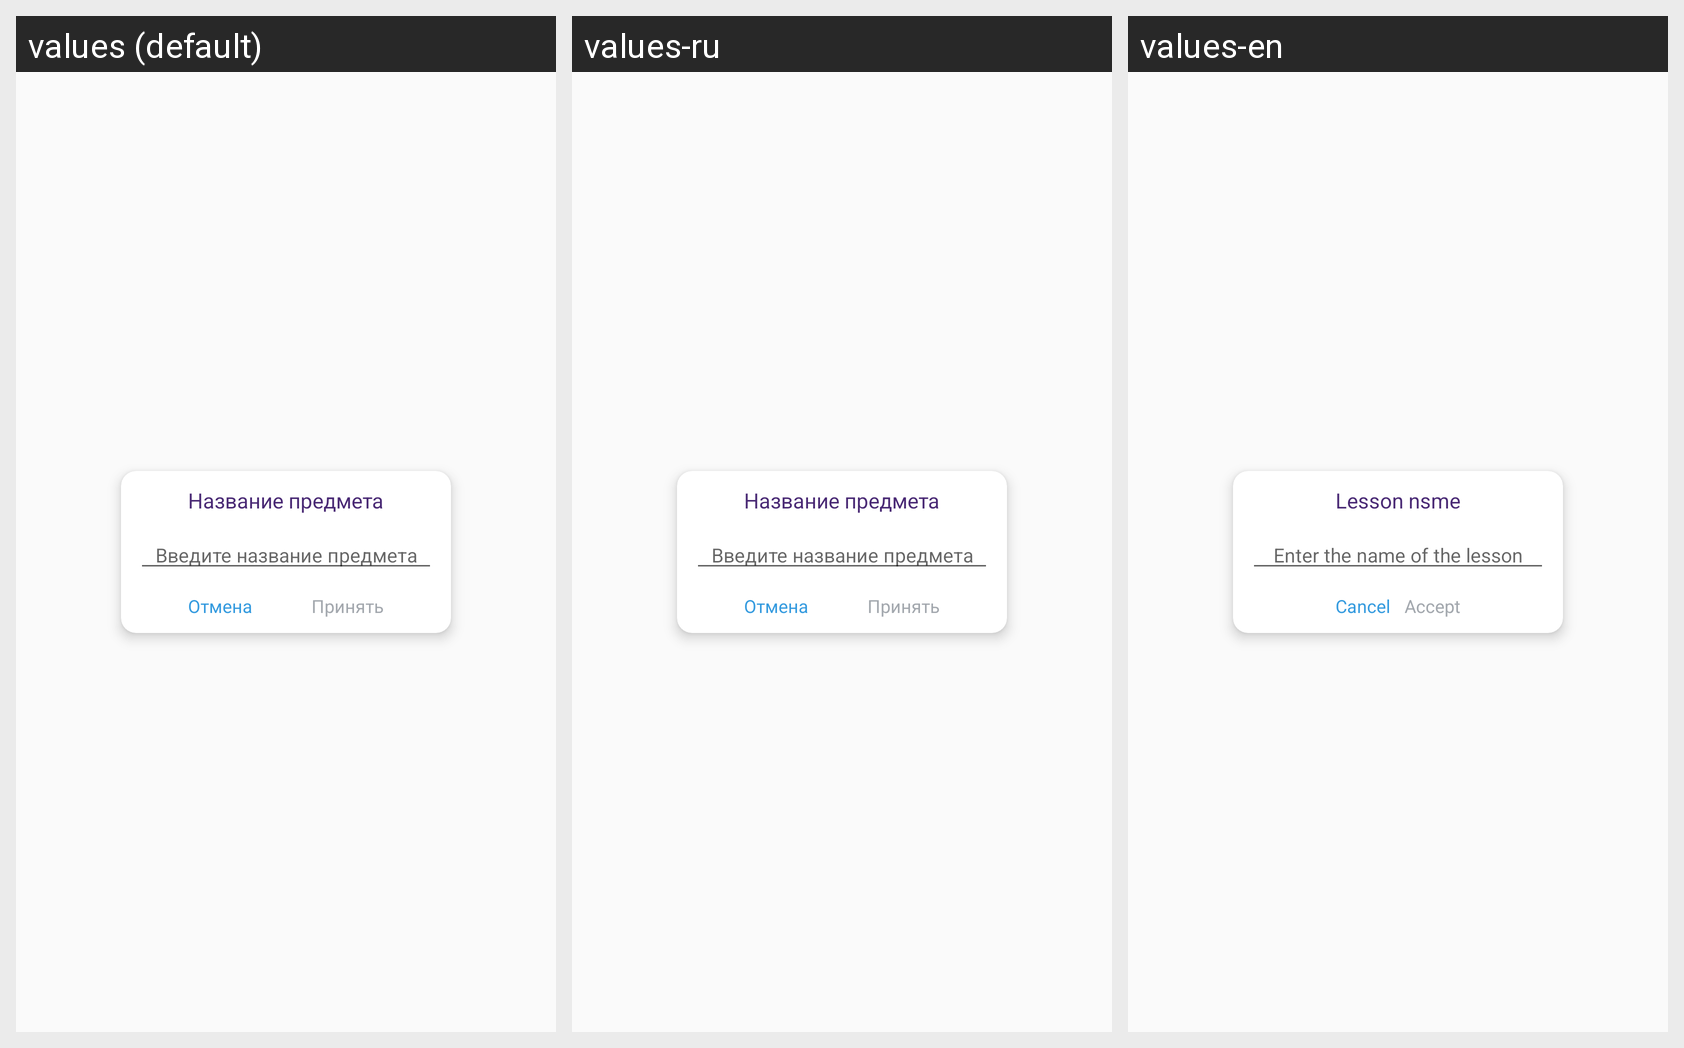

The same Android screen rendered under several of its app's locales, left to right. List the strings drawn on it with the default value and each locale's translation.
Android screen res/layout/ad_add_new_lesson.xml rendered under 3 locales, left to right: values (default), values-ru, values-en. Device: Nexus 5 (rendered at 1080×1920; each locale shown at half size, 540×960, under a caption strip naming it); theme AppTheme.NoActionBar.
Strings drawn on this screen, with the default value and each locale's value (text and hints the layout hard-codes, and strings that could not be matched under every locale, appear in the picture but are not listed):

lesson_name
  values: Название предмета
  values-ru: Название предмета
  values-en: Lesson nsme

enter_lesson_name
  values: Введите название предмета
  values-ru: Введите название предмета
  values-en: Enter the name of the lesson

cancel
  values: Отмена
  values-ru: Отмена
  values-en: Cancel

accept
  values: Принять
  values-ru: Принять
  values-en: Accept
